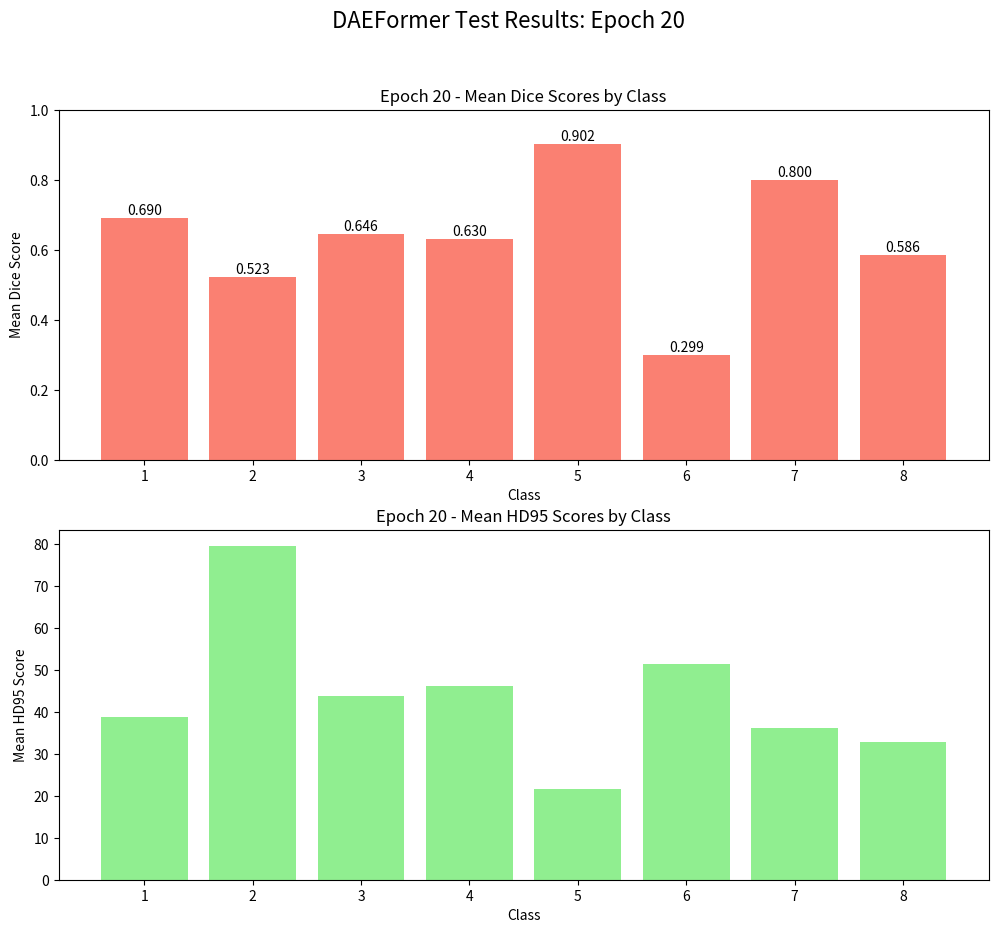

The script that saved this image: (Note: this script raises an exception after producing the figure.)
import matplotlib.pyplot as plt

# Data for epoch 20
classes = range(1, 9)
mean_dice = [
    0.690296,
    0.523122,
    0.645916,
    0.630192,
    0.901557,
    0.298858,
    0.799985,
    0.585676,
]
mean_hd95 = [
    38.805548,
    79.531224,
    43.771345,
    46.322048,
    21.693259,
    51.580104,
    36.173331,
    32.853784,
]

fig, (ax1, ax2) = plt.subplots(2, 1, figsize=(12, 10))
fig.suptitle("DAEFormer Test Results: Epoch 20", fontsize=16)

bars1 = ax1.bar(classes, mean_dice, color="salmon")
ax1.set_xlabel("Class")
ax1.set_ylabel("Mean Dice Score")
ax1.set_title("Epoch 20 - Mean Dice Scores by Class")
ax1.set_xticks(classes)
ax1.set_ylim(0, 1)
for bar in bars1:
    height = bar.get_height()
    ax1.text(
        bar.get_x() + bar.get_width() / 2.0,
        height,
        f"{height:.3f}",
        ha="center",
        va="bottom",
    )

bars2 = ax2.bar(classes, mean_hd95, color="lightgreen")
ax2.set_xlabel("Class")
ax2.set_ylabel("Mean HD95 Score")
ax2.set_title("Epoch 20 - Mean HD95 Scores by Class")
ax2.set_xticks(classes)
for bar in bars2:
    height = bar.get_height()
    ax2.text(
        bar.get_x() + bar.get_width() / 2.0,
        f"{height:.2f}",
        ha="center",
        va="bottom",
    )

overall_dice = 0.634450
overall_hd95 = 43.841330
fig.text(
    0.5,
    0.02,
    f"Overall Performance - Mean Dice: {overall_dice:.4f}, Mean HD95: {overall_hd95:.4f}",
    ha="center",
    fontsize=12,
)
plt.tight_layout(rect=[0, 0.08, 1, 1])
plt.subplots_adjust(bottom=0.18)
plt.savefig("test_results_20.png", dpi=300, bbox_inches="tight")
plt.close()
